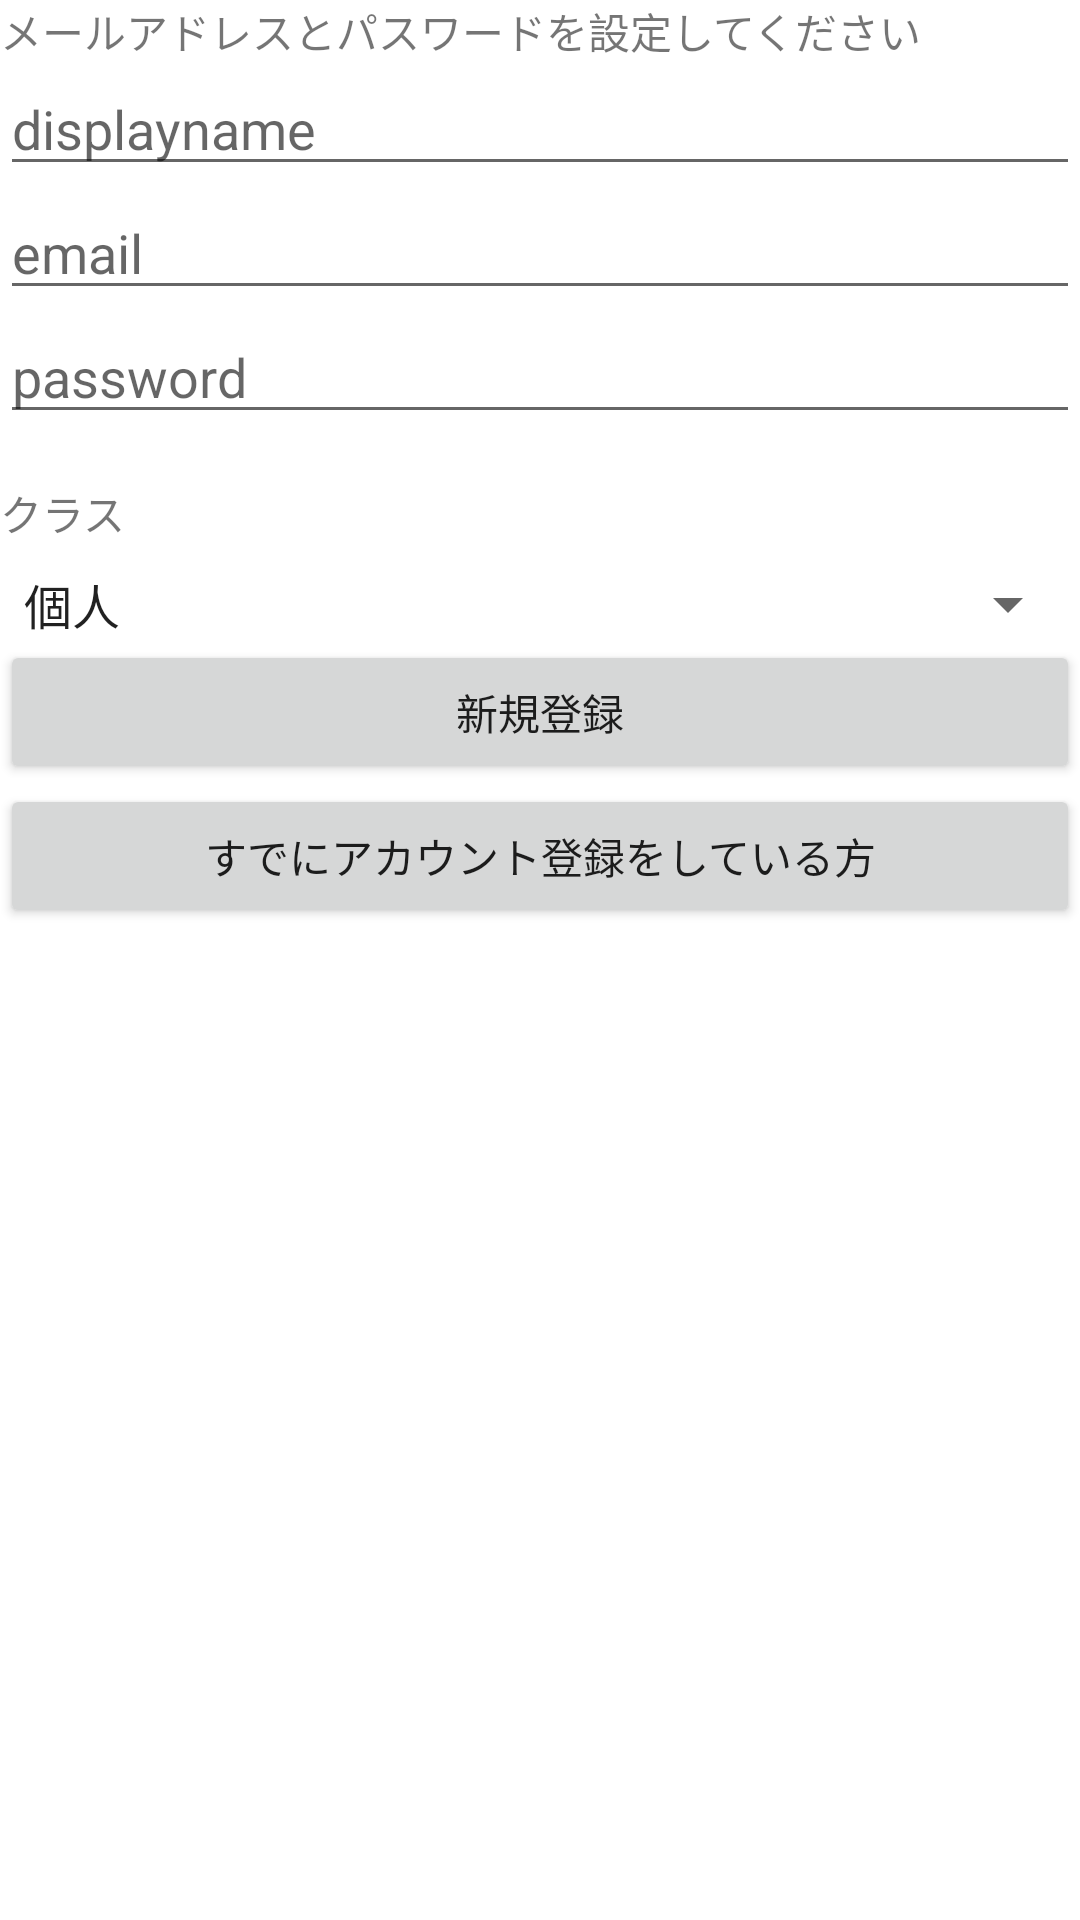

Layout XML and referenced resources for this Android screen:
<!-- AndroidManifest.xml: application theme Theme.Test8 -->
<!-- res/layout/activity_sign_up.xml -->
<?xml version="1.0" encoding="utf-8"?>
<LinearLayout
    xmlns:android="http://schemas.android.com/apk/res/android"
    xmlns:app="http://schemas.android.com/apk/res-auto"
    xmlns:tools="http://schemas.android.com/tools"
    android:orientation="vertical"
    tools:context=".SignUpActivity"
    android:layout_height="match_parent"
    android:layout_width="match_parent">
    <RelativeLayout
        android:layout_width="match_parent"
        android:layout_height="wrap_content"
        android:layout_weight="1">
        <LinearLayout
            android:layout_width="match_parent"
            android:layout_height="wrap_content"
            android:orientation="vertical">
        <TextView
            android:layout_width="wrap_content"
            android:layout_height="wrap_content"
            android:text="@string/edit"/>
        <EditText
            android:id="@+id/etDisplayname"
            android:layout_width="match_parent"
            android:layout_height="wrap_content"
            android:hint="displayname"/>

        <EditText
            android:id="@+id/etUpUsername"
            android:layout_width="match_parent"
            android:layout_height="wrap_content"
            android:hint="email"
            android:inputType="textEmailAddress"/>
       <EditText
           android:id="@+id/etUpPassword"
           android:layout_width="match_parent"
           android:layout_height="wrap_content"
           android:hint="password"
           android:inputType="textPassword"/>
        <TextView
            android:id="@+id/tvClass"
            android:layout_width="wrap_content"
            android:layout_height="wrap_content"
            android:layout_marginTop="16dp"
            android:text="@string/tv_class"
            app:layout_constraintStart_toStartOf="parent"
            app:layout_constraintTop_toBottomOf="@+id/etPassword" />
        <Spinner
            android:id="@+id/sp"
            android:layout_width="match_parent"
            android:layout_height="wrap_content"
            android:layout_marginTop="8dp"
            app:layout_constraintEnd_toEndOf="parent"
            app:layout_constraintStart_toStartOf="parent"
            app:layout_constraintTop_toBottomOf="@+id/tvClass"
            android:entries="@array/list"/>
        <Button
            android:layout_width="match_parent"
            android:layout_height="wrap_content"
            android:id="@+id/btSignUp2"
            android:layout_gravity="center"
            android:text="新規登録"/>
        <Button
            android:id="@+id/btBack"
            android:layout_width="match_parent"
            android:layout_height="wrap_content"
            android:text="すでにアカウント登録をしている方"/>
        </LinearLayout>


        <ProgressBar
            android:id="@+id/pbSignup"
            style="?android:attr/progressBarStyle"
            android:layout_width="match_parent"
            android:layout_height="wrap_content"
            android:layout_centerVertical="true"
            android:layout_centerHorizontal="true"
            android:visibility="gone"/>
    </RelativeLayout>


</LinearLayout>
<!-- resources referenced by this layout -->
<resources>
  <string-array name="list">
          <item>個人</item>
          <item>警察</item>
          <item>住民ボランティア</item>
          <item>自治体</item>
          <item>その他</item>
      </string-array>
  <string name="edit">メールアドレスとパスワードを設定してください</string>
  <string name="tv_class">クラス</string>
  <style name="Theme.Test8" parent="Theme.MaterialComponents.DayNight.DarkActionBar">
          
          <item name="colorPrimary">@color/purple_500</item>
          <item name="colorPrimaryVariant">@color/purple_700</item>
          <item name="colorOnPrimary">@color/white</item>
          
          <item name="colorSecondary">@color/teal_200</item>
          <item name="colorSecondaryVariant">@color/teal_700</item>
          <item name="colorOnSecondary">@color/black</item>
          
          <item name="android:statusBarColor" tools:targetApi="l">?attr/colorPrimaryVariant</item>
          
      </style>
  <!-- not gathered from this repository: default colours our renderer supplied (Android Studio template values) -->
  <color name="purple_500">#FF6200EE</color>
  <color name="purple_700">#FF3700B3</color>
  <color name="teal_200">#FF03DAC5</color>
  <color name="teal_700">#FF018786</color>
  <color name="black">#FF000000</color>
  <color name="white">#FFFFFFFF</color>
</resources>
